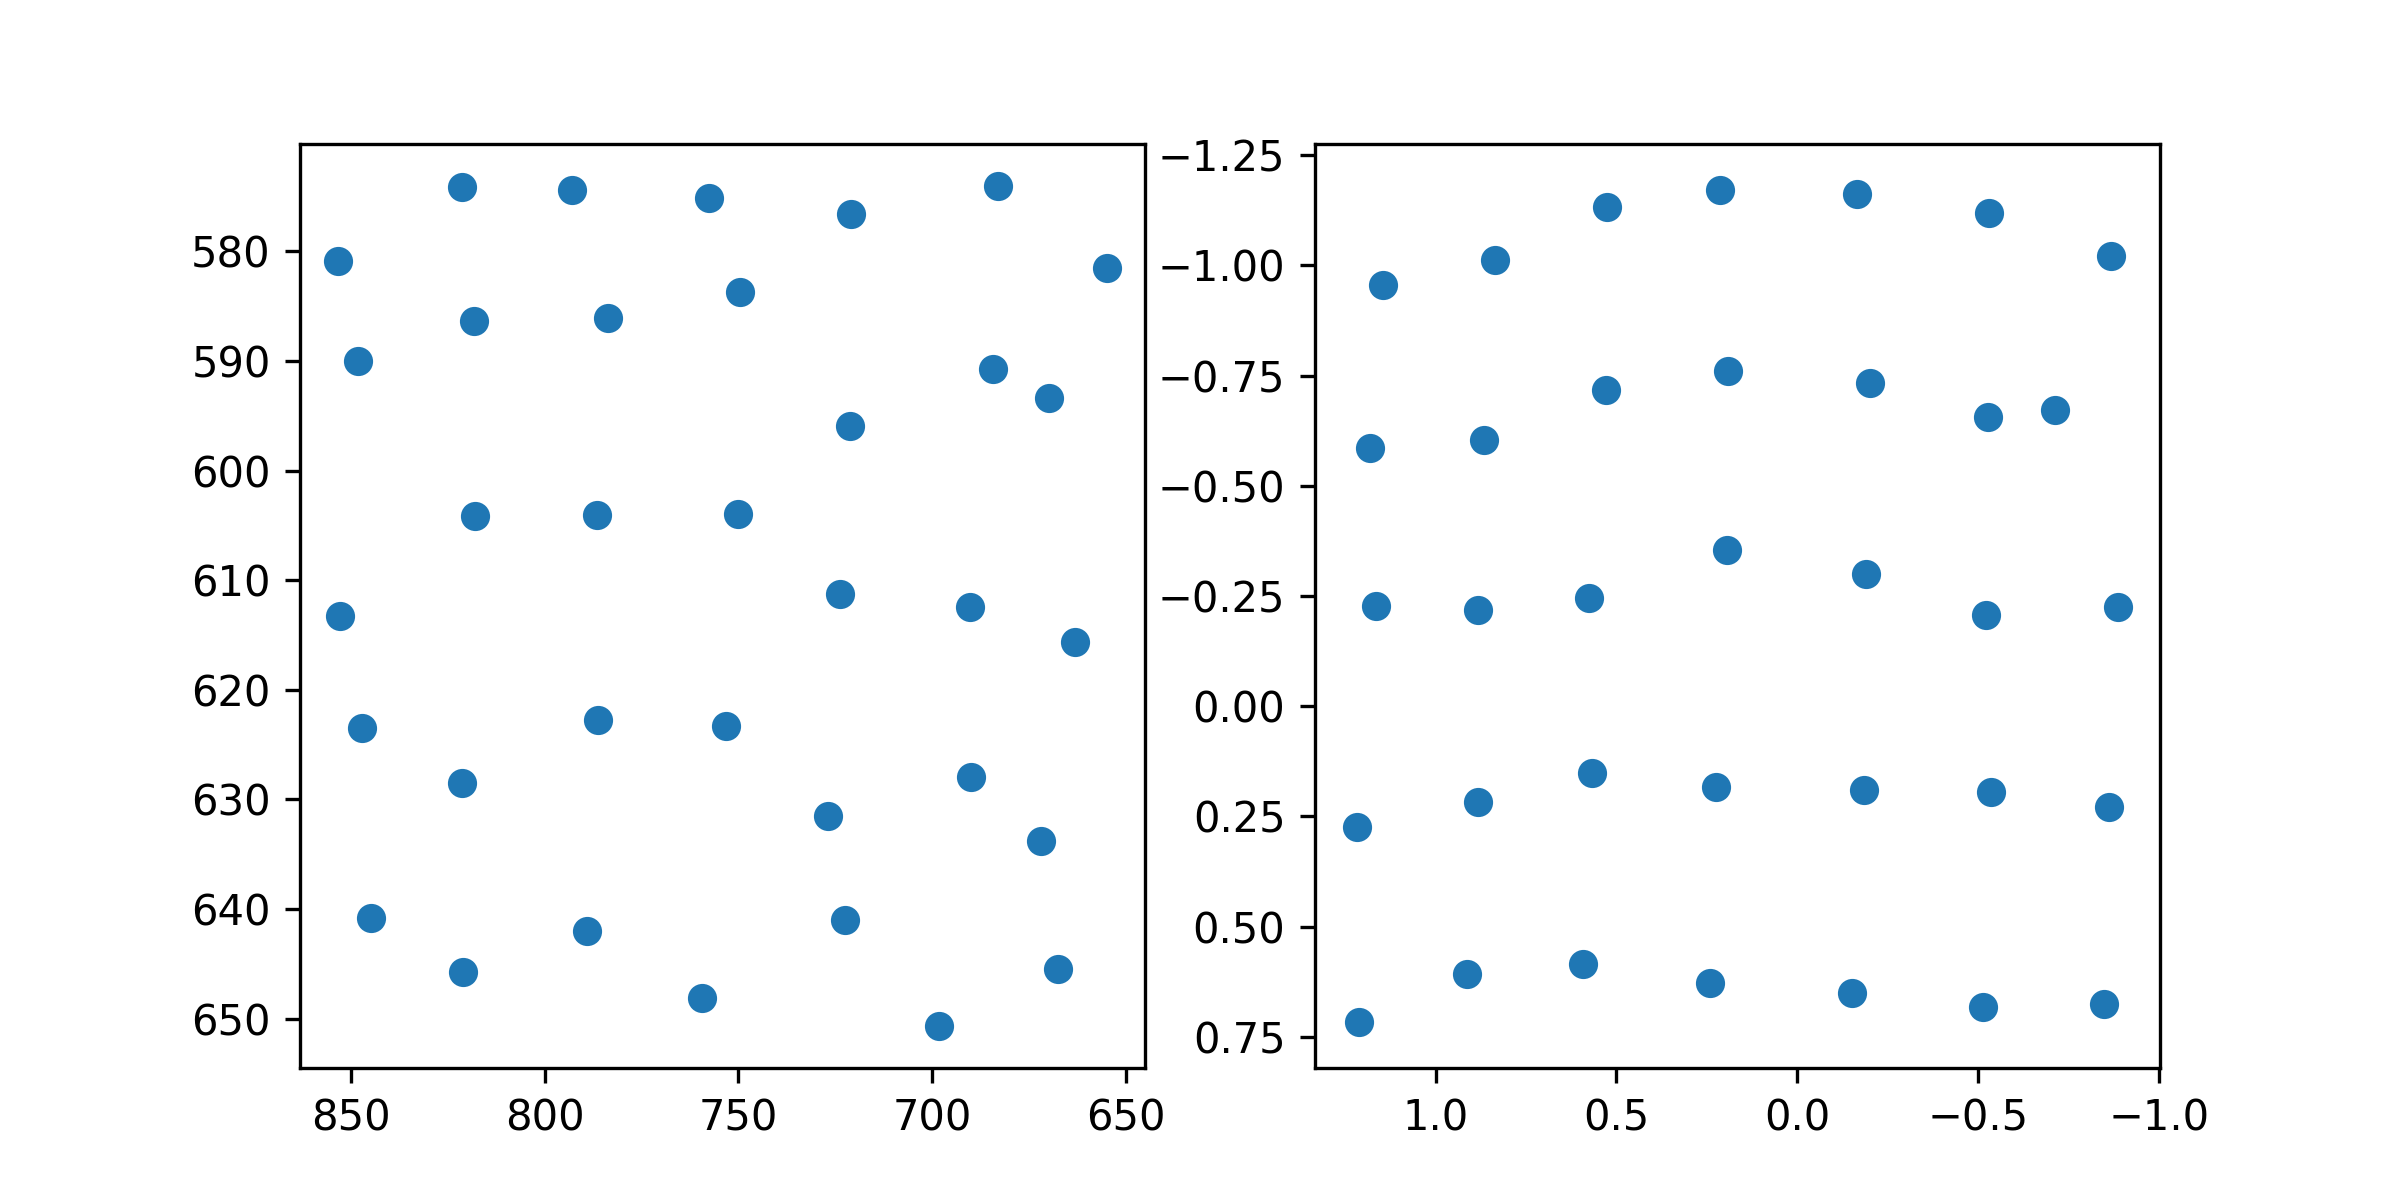

Data behind this chart, as committed beside it:
target_x, target_y, pupil_x, pupil_y
100.0, 100.0, 1.146, -0.955
386.0, 100.0, 0.8345, -1.012
672.0, 100.0, 0.5248, -1.133
958.0, 100.0, 0.2126, -1.171
1244, 100.0, -0.1649, -1.162
1530, 100.0, -0.5307, -1.119
1816, 100.0, -0.8674, -1.021
100.0, 320.0, 1.18, -0.5866
386.0, 320.0, 0.8652, -0.6046
672.0, 320.0, 0.5287, -0.7185
958.0, 320.0, 0.1918, -0.7605
1244, 320.0, -0.2004, -0.7333
1530, 320.0, -0.5278, -0.6571
1816, 320.0, -0.7136, -0.6719
100.0, 540.0, 1.164, -0.2282
386.0, 540.0, 0.8837, -0.2176
672.0, 540.0, 0.5753, -0.2448
958.0, 540.0, 0.1935, -0.3543
1244, 540.0, -0.1916, -0.2997
1530, 540.0, -0.5213, -0.2062
1816, 540.0, -0.8867, -0.2259
100.0, 760.0, 1.218, 0.2738
386.0, 760.0, 0.8823, 0.2181
672.0, 760.0, 0.5673, 0.1512
958.0, 760.0, 0.2243, 0.1824
1244, 760.0, -0.1851, 0.1896
1530, 760.0, -0.5354, 0.195
1816, 760.0, -0.8615, 0.2283
100.0, 980.0, 1.213, 0.7159
386.0, 980.0, 0.9141, 0.6067
672.0, 980.0, 0.5926, 0.5859
958.0, 980.0, 0.2419, 0.6287
1244, 980.0, -0.1505, 0.6516
1530, 980.0, -0.5131, 0.6815
1816, 980.0, -0.85, 0.6758
